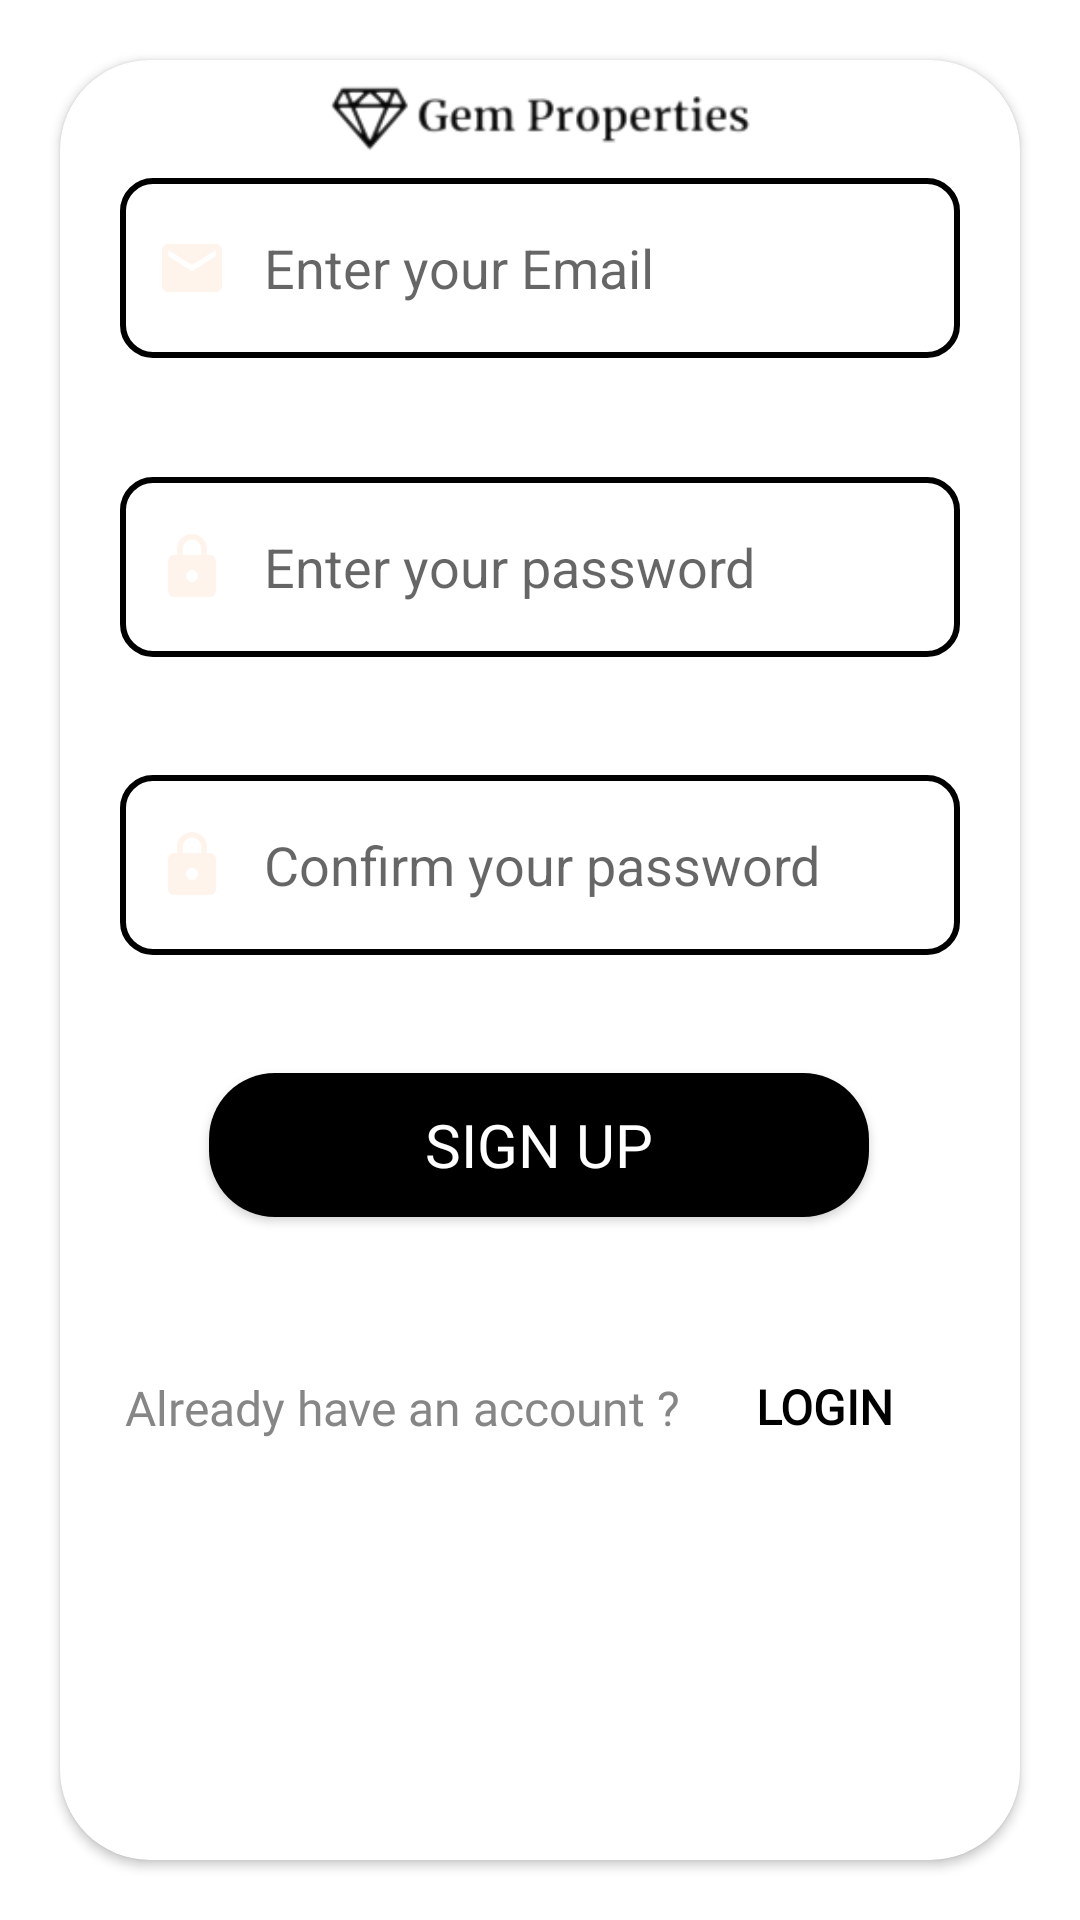

The Android layout XML behind this screen, and the referenced resources:
<!-- AndroidManifest.xml: application theme Theme.AppCompat.Light.NoActionBar -->
<!-- res/layout/fragment_register.xml -->
<?xml version="1.0" encoding="utf-8"?>
<layout xmlns:android="http://schemas.android.com/apk/res/android"
    xmlns:app="http://schemas.android.com/apk/res-auto"
    xmlns:tools="http://schemas.android.com/tools"


    tools:context=".fragments.registerf.RegisterFragment">

    
    <androidx.constraintlayout.widget.ConstraintLayout
        android:layout_width="match_parent"
        android:layout_height="match_parent"
        android:background="@color/white">

        <androidx.cardview.widget.CardView
            android:id="@+id/cardView"
            android:layout_width="match_parent"
            android:layout_height="0dp"
            android:layout_margin="20dp"
            android:layout_marginStart="10dp"
            android:layout_marginTop="30dp"
            android:layout_marginEnd="10dp"
            android:layout_marginBottom="30dp"
            android:background="@drawable/eight"
            app:cardCornerRadius="30dp"

            app:layout_constraintBottom_toBottomOf="parent"
            app:layout_constraintEnd_toEndOf="parent"
            app:layout_constraintStart_toStartOf="parent"
            app:layout_constraintTop_toTopOf="parent">

            <ImageView
                android:id="@+id/imageView2"
                android:layout_width="wrap_content"
                android:layout_height="match_parent"
                android:scaleType="fitXY"
                android:src="@drawable/seven"
                app:layout_constraintEnd_toEndOf="parent"
                app:layout_constraintStart_toStartOf="parent"
                app:layout_constraintTop_toTopOf="parent" />

            <androidx.constraintlayout.widget.ConstraintLayout
                android:layout_width="match_parent"
                android:layout_height="match_parent">

                <EditText
                    android:id="@+id/editTextTextEmailAddress5"
                    android:layout_width="280dp"
                    android:layout_height="60dp"
                    android:background="@drawable/custom_input"
                    android:drawableLeft="@drawable/custom_email_icon"
                    android:drawablePadding="12dp"
                    android:ems="10"
                    android:hint="Enter your Email "
                    android:inputType="textEmailAddress"
                    android:paddingStart="12dp"
                    android:paddingEnd="12dp"
                    app:layout_constraintBottom_toTopOf="@+id/editTextTextPassword"
                    app:layout_constraintEnd_toEndOf="parent"
                    app:layout_constraintStart_toStartOf="parent"
                    app:layout_constraintTop_toTopOf="parent" />

                <EditText
                    android:id="@+id/editTextTextPassword"
                    android:layout_width="280dp"
                    android:layout_height="60dp"
                    android:background="@drawable/custom_input"
                    android:drawableLeft="@drawable/custom_lock_icon"
                    android:drawablePadding="12dp"
                    android:ems="10"
                    android:hint="Enter your password"
                    android:inputType="textPassword"

                    android:paddingStart="12dp"
                    android:paddingEnd="12dp"
                    app:layout_constraintBottom_toTopOf="@+id/editTextTextPassword2"
                    app:layout_constraintEnd_toEndOf="parent"
                    app:layout_constraintStart_toStartOf="parent"
                    app:layout_constraintTop_toBottomOf="@+id/editTextTextEmailAddress5" />

                <EditText
                    android:id="@+id/editTextTextPassword2"
                    android:layout_width="280dp"
                    android:layout_height="60dp"
                    android:background="@drawable/custom_input"
                    android:drawableLeft="@drawable/custom_lock_icon"
                    android:drawablePadding="12dp"
                    android:ems="10"
                    android:hint="Confirm your password"
                    android:inputType="textPassword"
                    android:paddingStart="12dp"
                    android:paddingEnd="12dp"
                    app:layout_constraintBottom_toTopOf="@+id/Sign_btn"
                    app:layout_constraintEnd_toEndOf="parent"
                    app:layout_constraintStart_toStartOf="parent"
                    app:layout_constraintTop_toBottomOf="@+id/editTextTextPassword" />

                <Button
                    android:id="@+id/Sign_btn"
                    style="@style/button"
                    android:layout_width="220dp"
                    android:layout_height="wrap_content"

                    android:background="@drawable/dg"
                    android:fontFamily="@font/one"
                    android:padding="10dp"
                    android:text="Sign Up"
                    app:backgroundTint="#000000"
                    app:layout_constraintBottom_toTopOf="@+id/Login_btn"
                    app:layout_constraintEnd_toEndOf="parent"
                    app:layout_constraintHorizontal_bias="0.496"
                    app:layout_constraintStart_toStartOf="parent"
                    app:layout_constraintTop_toBottomOf="@+id/editTextTextPassword2" />

                <TextView
                    android:id="@+id/textView3"
                    android:layout_width="wrap_content"
                    android:layout_height="wrap_content"
                    android:fontFamily="@font/one"
                    android:text="Already have an account ? "
                    android:textColor="#DD737373"
                    android:textSize="16sp"
                    app:layout_constraintBottom_toBottomOf="parent"
                    app:layout_constraintEnd_toStartOf="@+id/Login_btn"
                    app:layout_constraintHorizontal_bias="0.5"
                    app:layout_constraintHorizontal_chainStyle="packed"
                    app:layout_constraintStart_toStartOf="parent"
                    app:layout_constraintTop_toBottomOf="@+id/editTextTextPassword2" />

                <Button
                    android:id="@+id/Login_btn"
                    android:layout_width="wrap_content"
                    android:layout_height="wrap_content"
                    android:background="@android:color/transparent"
                    android:fontFamily="@font/one"
                    android:text="Login"
                    android:textColor="@color/black"
                    android:textSize="16sp"
                    android:textStyle="bold"
                    app:layout_constraintBottom_toBottomOf="@+id/textView3"
                    app:layout_constraintEnd_toEndOf="parent"
                    app:layout_constraintHorizontal_bias="0.5"
                    app:layout_constraintStart_toEndOf="@+id/textView3"
                    app:layout_constraintTop_toTopOf="@+id/textView3" />

                <ImageView
                    android:id="@+id/imageView4"
                    android:layout_width="wrap_content"
                    android:layout_height="wrap_content"
                    android:src="@drawable/logof"
                    app:layout_constraintBottom_toTopOf="@+id/editTextTextEmailAddress5"
                    app:layout_constraintEnd_toEndOf="parent"
                    app:layout_constraintStart_toStartOf="parent"
                    app:layout_constraintTop_toTopOf="parent" />
            </androidx.constraintlayout.widget.ConstraintLayout>
        </androidx.cardview.widget.CardView>
    </androidx.constraintlayout.widget.ConstraintLayout>

</layout>
<!-- resources referenced by this layout -->
<resources>
  <color name="black">#FF000000</color>
  <color name="white">#FFFFFFFF</color>
  <!-- drawable custom_email_icon (drawable) -->
  <?xml version="1.0" encoding="utf-8"?>
  <selector xmlns:android="http://schemas.android.com/apk/res/android">
  <item android:state_focused="true"
      android:drawable="@drawable/ic_baseline_email_f"/>
      <item android:state_focused="false" android:drawable="@drawable/ic_baseline_email_24"/>
  
  </selector>
  <!-- drawable custom_lock_icon (drawable) -->
  <?xml version="1.0" encoding="utf-8"?>
  <selector xmlns:android="http://schemas.android.com/apk/res/android">
      <item android:state_focused="true"
          android:drawable="@drawable/ic_baseline_lock_f"/>
      <item android:state_focused="false" android:drawable="@drawable/ic_baseline_lock_24"/>
  
  </selector>
  <!-- drawable dg (drawable) -->
  <shape xmlns:android="http://schemas.android.com/apk/res/android"
      android:shape="rectangle">
      <solid android:color="#EFFAEF" /> 
      <corners android:radius="22dp" /> 
  
      
      
  </shape>
  <style name="button">
          <item name="android:layout_width">wrap_content</item>
          <item name="android:layout_height">wrap_content</item>
  
          <item name="android:background">@color/purple_200</item>
          <item name="android:textColor">@color/white</item>
          <item name="android:textSize">20sp</item>
  
          <item name="android:padding">4dp</item>
      </style>
  <!-- drawable ic_baseline_email_f (drawable-v24) -->
  <vector android:height="24dp"
      android:viewportHeight="24" android:viewportWidth="24"
      android:width="24dp" xmlns:android="http://schemas.android.com/apk/res/android">
      <path android:fillColor="@color/pink1"
          android:pathData="M20,4L4,4c-1.1,0 -1.99,0.9 -1.99,2L2,18c0,1.1 0.9,2 2,2h16c1.1,0 2,-0.9 2,-2L22,6c0,-1.1 -0.9,-2 -2,-2zM20,8l-8,5 -8,-5L4,6l8,5 8,-5v2z"/>
  </vector>
  <!-- drawable ic_baseline_email_24 (drawable) -->
  <vector android:height="24dp"
      android:viewportHeight="24" android:viewportWidth="24"
      android:width="24dp" xmlns:android="http://schemas.android.com/apk/res/android">
      <path android:fillColor="@color/mainb" android:pathData="M20,4L4,4c-1.1,0 -1.99,0.9 -1.99,2L2,18c0,1.1 0.9,2 2,2h16c1.1,0 2,-0.9 2,-2L22,6c0,-1.1 -0.9,-2 -2,-2zM20,8l-8,5 -8,-5L4,6l8,5 8,-5v2z"/>
  </vector>
  <color name="my_color">#00FF0000</color>
  <!-- drawable ic_baseline_lock_f (drawable-v24) -->
  <vector android:height="24dp"
      android:viewportHeight="24" android:viewportWidth="24"
      android:width="24dp" xmlns:android="http://schemas.android.com/apk/res/android">
      <path android:fillColor="@color/pink1" android:pathData="M18,8h-1L17,6c0,-2.76 -2.24,-5 -5,-5S7,3.24 7,6v2L6,8c-1.1,0 -2,0.9 -2,2v10c0,1.1 0.9,2 2,2h12c1.1,0 2,-0.9 2,-2L20,10c0,-1.1 -0.9,-2 -2,-2zM12,17c-1.1,0 -2,-0.9 -2,-2s0.9,-2 2,-2 2,0.9 2,2 -0.9,2 -2,2zM15.1,8L8.9,8L8.9,6c0,-1.71 1.39,-3.1 3.1,-3.1 1.71,0 3.1,1.39 3.1,3.1v2z"/>
  </vector>
  <!-- drawable ic_baseline_lock_24 (drawable) -->
  <vector android:height="24dp"
      android:viewportHeight="24" android:viewportWidth="24"
      android:width="24dp" xmlns:android="http://schemas.android.com/apk/res/android">
      <path android:fillColor="@color/mainb" android:pathData="M18,8h-1L17,6c0,-2.76 -2.24,-5 -5,-5S7,3.24 7,6v2L6,8c-1.1,0 -2,0.9 -2,2v10c0,1.1 0.9,2 2,2h12c1.1,0 2,-0.9 2,-2L20,10c0,-1.1 -0.9,-2 -2,-2zM12,17c-1.1,0 -2,-0.9 -2,-2s0.9,-2 2,-2 2,0.9 2,2 -0.9,2 -2,2zM15.1,8L8.9,8L8.9,6c0,-1.71 1.39,-3.1 3.1,-3.1 1.71,0 3.1,1.39 3.1,3.1v2z"/>
  </vector>
  <color name="purple_200">#FFBB86FC</color>
  <color name="pink1">#F65A83</color>
  <color name="mainb">#FFF4EC</color>
</resources>
